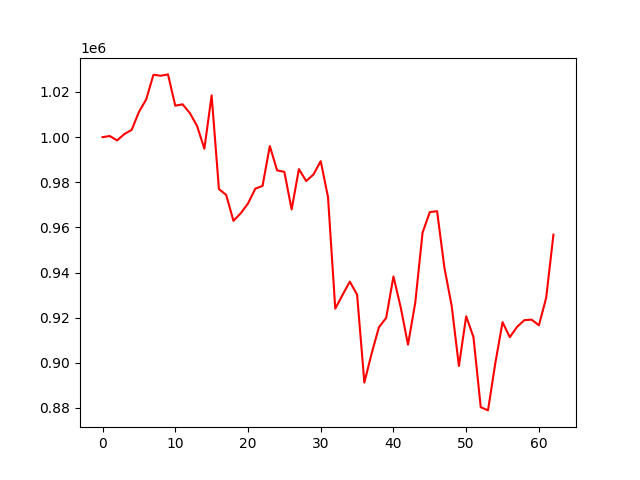

The table this chart was drawn from, first rows:
account_value, date, daily_return
1000000, 2021-10-04, 
1000490, 2021-10-05, 0.0004898
998537, 2021-10-06, -0.001952
1001371, 2021-10-07, 0.002838
1003206, 2021-10-08, 0.001833
1011120, 2021-10-11, 0.007889
1016702, 2021-10-12, 0.005521
1027645, 2021-10-13, 0.01076
1027200, 2021-10-14, -0.0004332
1027795, 2021-10-18, 0.0005791
1013925, 2021-10-19, -0.01349
1014553, 2021-10-20, 0.0006193
1010704, 2021-10-21, -0.003793
1004911, 2021-10-22, -0.005732
994861, 2021-10-25, -0.01
1018497, 2021-10-26, 0.02376
977022, 2021-10-27, -0.04072
974401, 2021-10-28, -0.002682
962920, 2021-10-29, -0.01178
966255, 2021-11-01, 0.003463
970593, 2021-11-02, 0.004489
977160, 2021-11-03, 0.006766
978397, 2021-11-04, 0.001267
996067, 2021-11-08, 0.01806
985275, 2021-11-09, -0.01083
984612, 2021-11-10, -0.0006729
967955, 2021-11-11, -0.01692
985825, 2021-11-12, 0.01846
980547, 2021-11-15, -0.005354
983449, 2021-11-16, 0.00296
989348, 2021-11-17, 0.005998
973467, 2021-11-18, -0.01605
924015, 2021-11-22, -0.0508
930108, 2021-11-23, 0.006593
935980, 2021-11-24, 0.006314
930240, 2021-11-25, -0.006133
891258, 2021-11-26, -0.04191
904169, 2021-11-29, 0.01449
915755, 2021-11-30, 0.01281
919927, 2021-12-01, 0.004555
938289, 2021-12-02, 0.01996
924547, 2021-12-03, -0.01465
908057, 2021-12-06, -0.01784
926675, 2021-12-07, 0.0205
957642, 2021-12-08, 0.03342
966804, 2021-12-09, 0.009567
967194, 2021-12-10, 0.0004034
942267, 2021-12-13, -0.02577
925335, 2021-12-14, -0.01797
898620, 2021-12-15, -0.02887
920624, 2021-12-16, 0.02449
911423, 2021-12-17, -0.009994
880375, 2021-12-20, -0.03407
878936, 2021-12-21, -0.001635
899759, 2021-12-22, 0.02369
918019, 2021-12-23, 0.02029
911376, 2021-12-24, -0.007236
915959, 2021-12-27, 0.005029
918921, 2021-12-28, 0.003234
919130, 2021-12-29, 0.0002271
... 3 more rows
